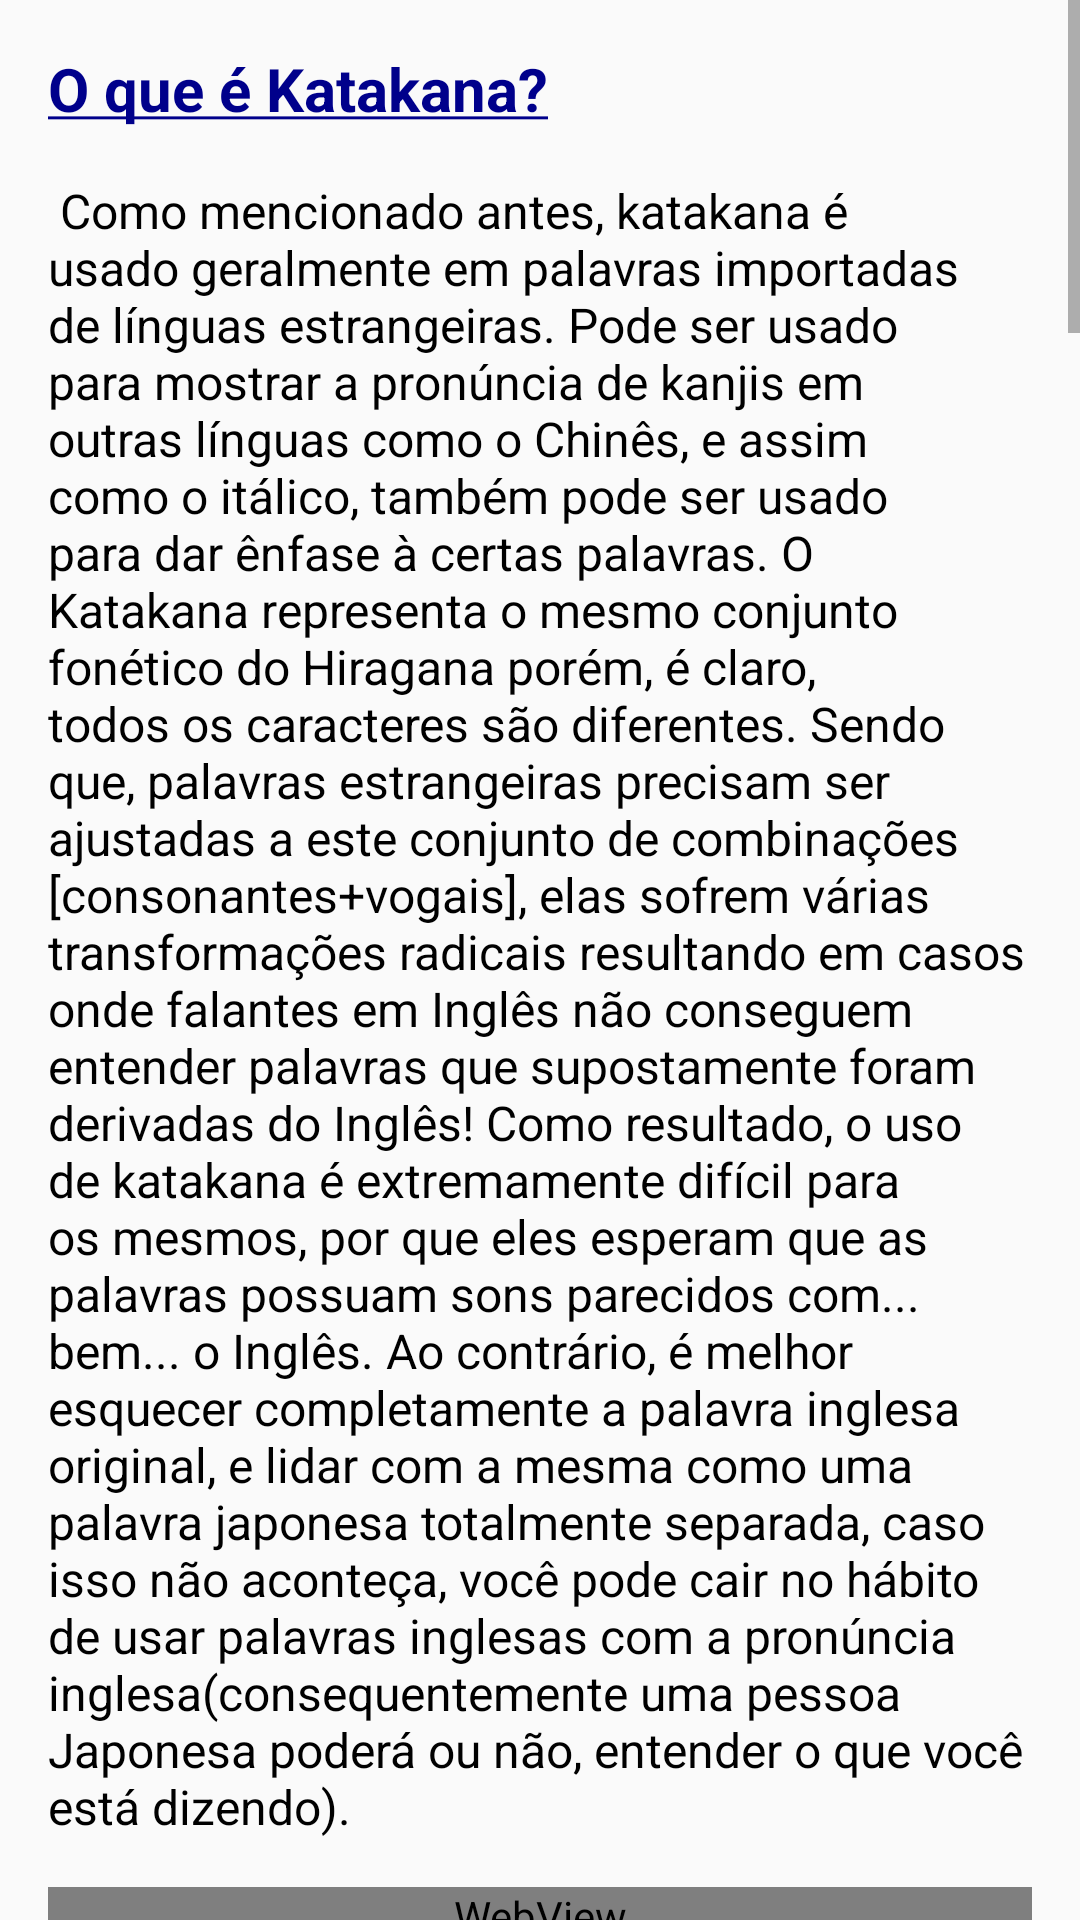

This screen was rendered from an Android layout file. Write that file and the resources it references.
<!-- AndroidManifest.xml: application theme Theme.GachiApp -->
<!-- res/layout/activity_katakana.xml -->
<?xml version="1.0" encoding="utf-8"?>
<ScrollView
    xmlns:android="http://schemas.android.com/apk/res/android"
    xmlns:app="http://schemas.android.com/apk/res-auto"
    xmlns:tools="http://schemas.android.com/tools"
    android:layout_width="match_parent"
    android:layout_height="match_parent"
    android:fillViewport="true">

    <LinearLayout
        android:layout_width="match_parent"
        android:layout_height="match_parent"
        android:orientation="vertical"
        android:paddingStart="16dp"
        android:paddingTop="16dp"
        android:paddingEnd="16dp">

        <TextView
            android:id="@+id/intro"
            android:layout_width="match_parent"
            android:layout_height="wrap_content"
            android:text="@string/textEstudo6a"
            android:textColor="@color/black"
            android:textIsSelectable="true"
            android:textSize="16sp" />

        <WebView
            android:id="@+id/webKataBasic"
            android:layout_width="match_parent"
            android:layout_height="wrap_content"
            android:layout_marginTop="16dp"
            android:layout_marginBottom="16dp" />

        <TextView
            android:id="@+id/textView80"
            android:layout_width="match_parent"
            android:layout_height="wrap_content"
            android:text="@string/textEstudo6b"
            android:textColor="@color/black"
            android:textIsSelectable="true"
            android:textSize="16sp" />

        <WebView
            android:id="@+id/webKataAdditional"
            android:layout_width="match_parent"
            android:layout_height="wrap_content"
            android:layout_marginTop="16dp"
            android:layout_marginBottom="16dp" />

        <TextView
            android:id="@+id/textView9"
            android:layout_width="match_parent"
            android:layout_height="wrap_content"
            android:text="@string/textEstudo6c"
            android:textColor="@color/black"
            android:textIsSelectable="true"
            android:textSize="16sp" />

        <WebView
            android:id="@+id/webKataExamples"
            android:layout_width="match_parent"
            android:layout_height="wrap_content"
            android:layout_marginTop="16dp" />

        <View
            android:layout_marginTop="32dp"
            android:layout_width="match_parent"
            android:layout_height="1dp"
            android:background="@color/gray"/>

        <TextView
            android:id="@+id/textView8"
            android:layout_width="match_parent"
            android:layout_height="wrap_content"
            android:layout_marginTop="16dp"
            android:layout_marginBottom="16dp"
            android:text="@string/licenseIsrael"
            android:textAlignment="center"
            android:textColorLink="@color/strongBlue"
            android:textIsSelectable="true" />

    </LinearLayout>
</ScrollView>
<!-- resources referenced by this layout -->
<resources>
  <color name="black">#FF000000</color>
  <color name="gray">#737373</color>
  <color name="strongBlue">#00008B</color>
  <string name="licenseIsrael">O conteúdo desta página é proveniente do guia <a href="https://guidetojapanese.org/learn/">Tae Kim\'s Guide to Learning Japanese</a>\n
          Este trabalho está sob licença de <a href="http://creativecommons.org/licenses/by-nc-sa/4.0/?ref=chooser-v1">CC BY-NC-SA 4.0</a>\n
          Copyright © 2003-2007 Tae Kim (taekim.japanese@gmail.com)\n
          Portuguese Translation by Israel G. Crisanto</string>
  <string name="textEstudo6a">
          <font color="#00008B"><big><b><u>O que é Katakana?</u></b></big></font>\n\n
  
          Como mencionado antes, katakana é usado geralmente em palavras importadas de línguas estrangeiras. Pode ser usado para mostrar a
          pronúncia de kanjis em outras línguas como o Chinês, e assim como o itálico, também pode ser usado para dar ênfase à certas palavras.
          O Katakana representa o mesmo conjunto fonético do Hiragana porém, é claro, todos os caracteres são diferentes. Sendo que, palavras
          estrangeiras precisam ser ajustadas a este conjunto de combinações [consonantes+vogais], elas sofrem várias transformações radicais
          resultando em casos onde falantes em Inglês não conseguem entender palavras que supostamente foram derivadas do Inglês! Como resultado,
          o uso de katakana é extremamente difícil para os mesmos, por que eles esperam que as palavras possuam sons parecidos com... bem...
          o Inglês. Ao contrário, é melhor esquecer completamente a palavra inglesa original, e lidar com a mesma como uma palavra japonesa
          totalmente separada, caso isso não aconteça, você pode cair no hábito de usar palavras inglesas com a pronúncia inglesa(consequentemente
          uma pessoa Japonesa poderá ou não, entender o que você está dizendo).
      </string>
  <string name="textEstudo6c">
          <font color="#0F305C"><b>Notas</b></font>\n
          1. Repare que não há som para /wu/. Por exempo, a forma em katakana de "woman" é escrita como "u-man" （ウーマン）.\n
          2. Enquanto o som (como em "too") /tu/ pode tecnicamente ser produzido de acordo com as regras como 「トゥ」, palavras estrangeiras
          que passaram a ser populares antes que estes sons estivesem disponíveis, eram simplesmente pronunciadas com o som de /tsu/.
          Por exemplo, "tool" continua como 「ツール」 assim como "tour" continua como 「ツアー」.\n
          3. Antigamente, sem esses novos sons, não havia escolha a não ser excluír esses caracteres da tabela regular sem considerar suas
          pronúncias. Em construções antigas, talvez você ainda possa ver 「ビルヂング」 ao invés da escrita moderna 「ビルディング」.\n\n\n
  
  
          <font color="#0F305C"><big><b><u>Alguns exemplos de palavras em katakana</u></b></big></font>\n\n
  
          Traduzir palavras do Inglês para o Japonês é uma destreza que requer um pouco de prática e sorte. Para te dar uma idéia de como palavras
          inglesas são \'japonesificadas\', seguem alguns exemplos de palavras em katakana. Algumas vezes as palavras em katakana podem não estar
          corretas em Inglês ou possuem um significado diferente da palavra original que supostamente deveriam representar. É claro que nem toda
          palavra em katakana é derivada do Inglês.
      </string>
      
      //
  
      //7
  <color name="mainBlue">#5EA6B4</color>
  <color name="darkerBlue">#0F305C</color>
  <color name="white">#FFFFFFFF</color>
  <color name="teal_200">#FF03DAC5</color>
  <color name="teal_700">#FF018786</color>
</resources>
